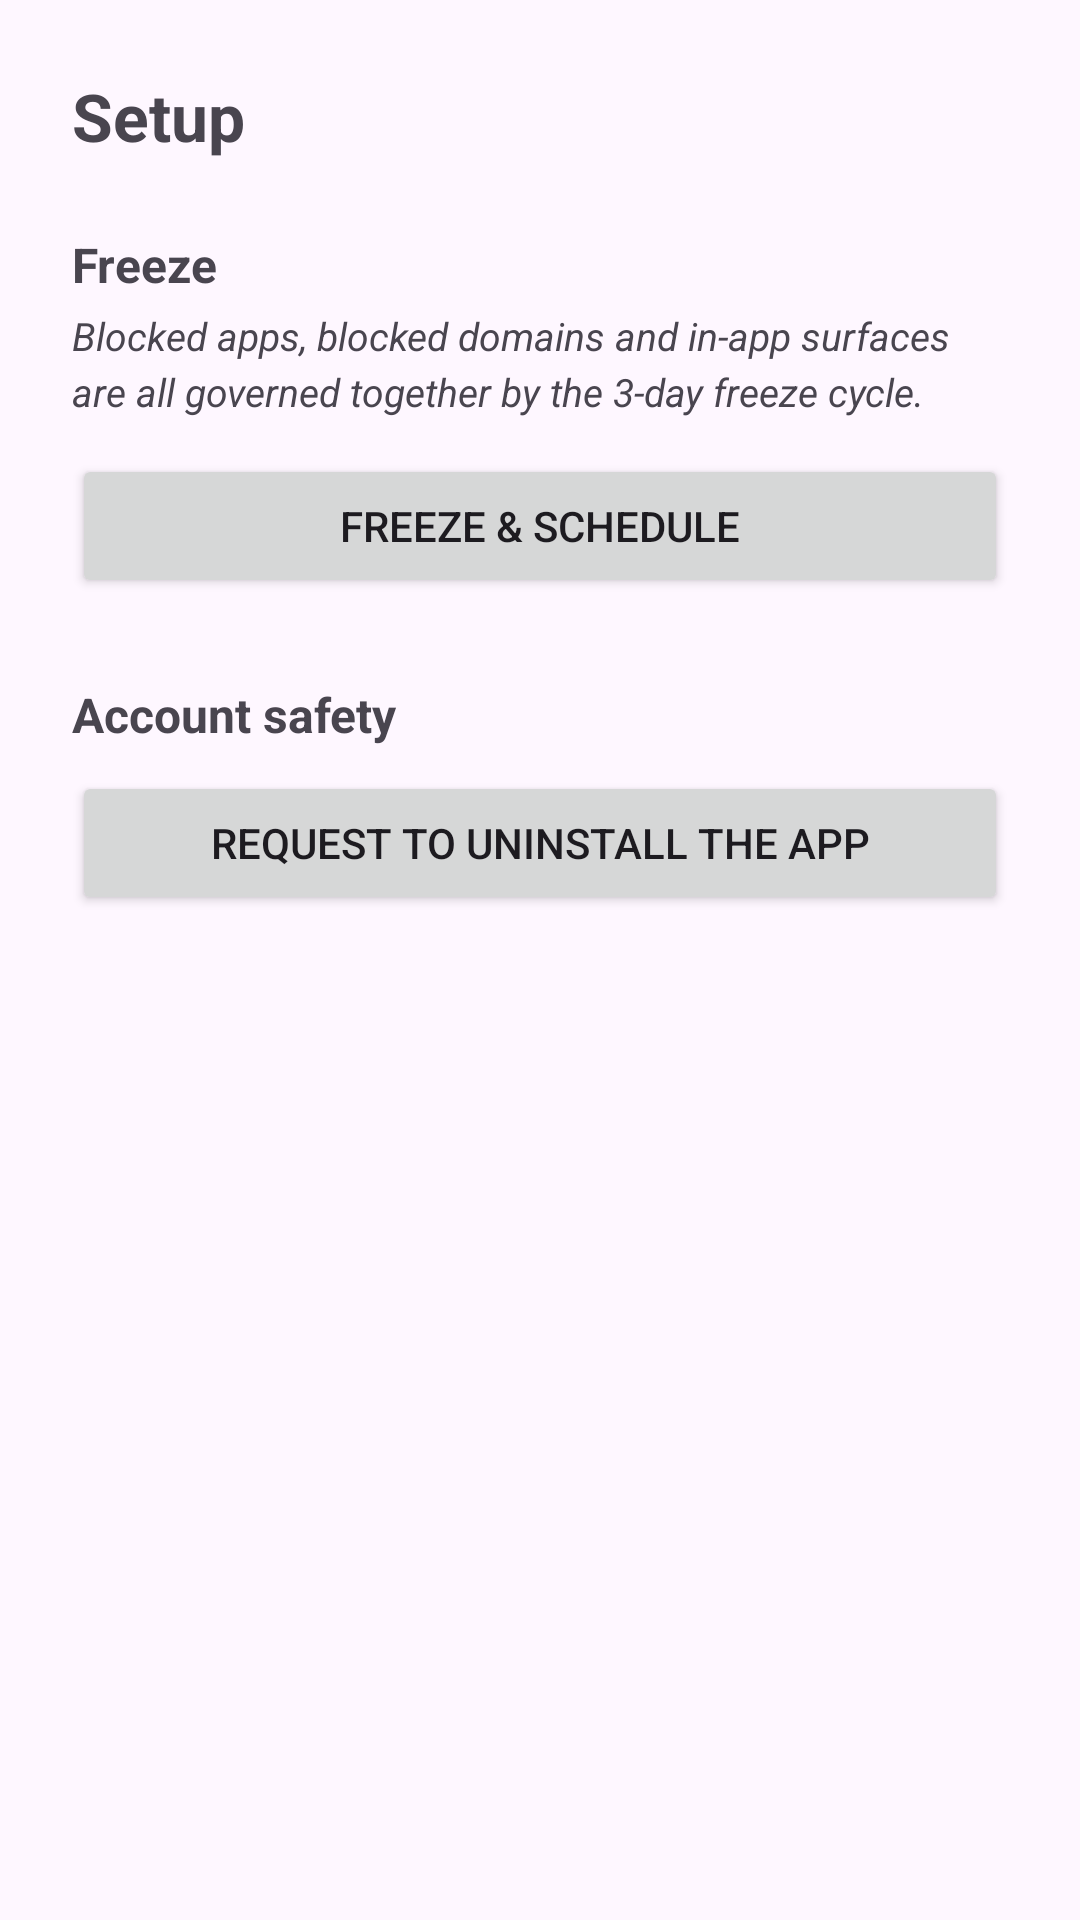

Layout XML and referenced resources for this Android screen:
<!-- AndroidManifest.xml: application theme Theme.HelloApp -->
<!-- res/layout/activity_setup.xml -->
<?xml version="1.0" encoding="utf-8"?>
<ScrollView
    xmlns:android="http://schemas.android.com/apk/res/android"
    android:layout_width="match_parent"
    android:layout_height="match_parent">

    <LinearLayout
        android:layout_width="match_parent"
        android:layout_height="wrap_content"
        android:orientation="vertical"
        android:padding="24dp">

        <TextView
            android:layout_width="match_parent"
            android:layout_height="wrap_content"
            android:text="@string/setup_title"
            android:textSize="22sp"
            android:textStyle="bold" />

        
        <TextView
            android:layout_width="match_parent"
            android:layout_height="wrap_content"
            android:layout_marginTop="24dp"
            android:text="@string/setup_section_blocking"
            android:textSize="16sp"
            android:textStyle="bold" />

        <TextView
            android:layout_width="match_parent"
            android:layout_height="wrap_content"
            android:layout_marginTop="4dp"
            android:lineSpacingMultiplier="1.2"
            android:text="@string/setup_freeze_caption"
            android:textSize="13sp"
            android:textStyle="italic" />

        <Button
            android:id="@+id/scheduleButton"
            android:layout_width="match_parent"
            android:layout_height="wrap_content"
            android:layout_marginTop="12dp"
            android:text="@string/setup_schedule" />

        
        <TextView
            android:layout_width="match_parent"
            android:layout_height="wrap_content"
            android:layout_marginTop="28dp"
            android:text="@string/setup_section_account"
            android:textSize="16sp"
            android:textStyle="bold" />

        <Button
            android:id="@+id/uninstallButton"
            android:layout_width="match_parent"
            android:layout_height="wrap_content"
            android:layout_marginTop="8dp"
            android:text="@string/setup_uninstall" />

    </LinearLayout>
</ScrollView>
<!-- resources referenced by this layout -->
<resources>
  <string name="setup_freeze_caption">Blocked apps, blocked domains and in-app surfaces are all governed together by the 3-day freeze cycle.</string>
  <string name="setup_schedule">Freeze &amp; schedule</string>
  <string name="setup_section_account">Account safety</string>
  <string name="setup_section_blocking">Freeze</string>
  <string name="setup_title">Setup</string>
  <string name="setup_uninstall">Request to uninstall the app</string>
  <style name="Theme.HelloApp" parent="Theme.Material3.DayNight.NoActionBar" />
</resources>
